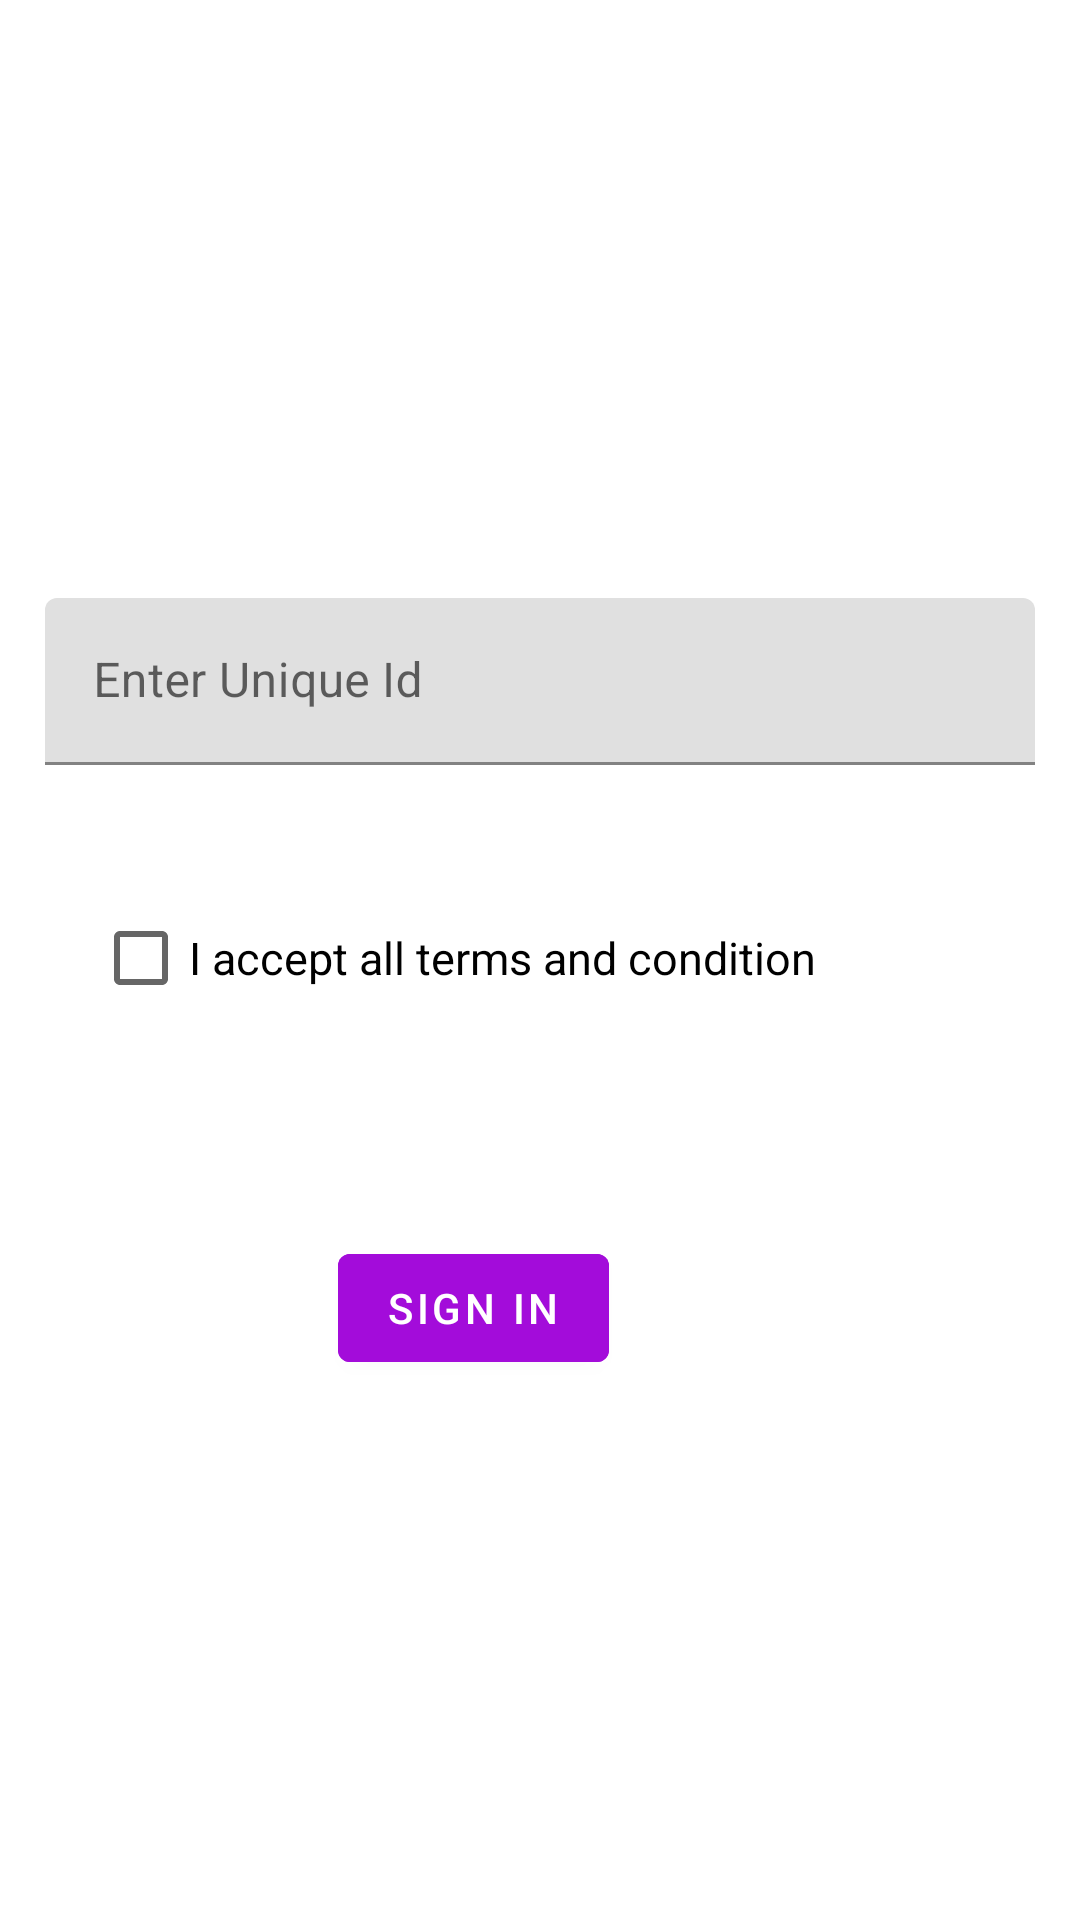

Layout XML and referenced resources for this Android screen:
<!-- AndroidManifest.xml: application theme Theme.MusicPlayer2 -->
<!-- res/layout/activity_login.xml -->
<?xml version="1.0" encoding="utf-8"?>
<androidx.constraintlayout.widget.ConstraintLayout xmlns:android="http://schemas.android.com/apk/res/android"
    xmlns:tools="http://schemas.android.com/tools"
    android:layout_width="match_parent"
    android:layout_height="match_parent"
    xmlns:app="http://schemas.android.com/apk/res-auto"
    tools:context=".LoginActivity">

    <com.google.android.material.textfield.TextInputLayout
        android:id="@+id/textInputLayout6"
        android:layout_width="match_parent"
        android:layout_height="wrap_content"
        android:layout_marginStart="15dp"
        android:layout_marginEnd="15dp"
        app:layout_constraintBottom_toBottomOf="parent"
        app:layout_constraintEnd_toEndOf="parent"
        app:layout_constraintHorizontal_bias="1.0"
        app:layout_constraintStart_toStartOf="parent"
        app:layout_constraintTop_toTopOf="parent"
        app:layout_constraintVertical_bias="0.341">
        <com.google.android.material.textfield.TextInputEditText
            android:id="@+id/enterId"
            android:layout_width="match_parent"
            android:layout_height="wrap_content"
            android:hint="@string/enter_unique_id"
            app:layout_constraintEnd_toEndOf="parent"
            app:layout_constraintHorizontal_bias="1.0"
            app:layout_constraintStart_toStartOf="parent"
            tools:layout_editor_absoluteY="160dp" />


    </com.google.android.material.textfield.TextInputLayout>


    <CheckBox
        android:id="@+id/checkbox"
        android:layout_width="wrap_content"
        android:layout_height="wrap_content"
        android:layout_marginStart="16dp"
        android:text="@string/i_accept_all_terms_and_condition"
        android:textSize="15sp"
        app:layout_constraintBottom_toBottomOf="parent"
        app:layout_constraintEnd_toEndOf="@+id/textInputLayout6"
        app:layout_constraintHorizontal_bias="0.0"
        app:layout_constraintHorizontal_weight="1"
        app:layout_constraintStart_toStartOf="@+id/textInputLayout6"
        app:layout_constraintTop_toTopOf="parent"
        app:layout_constraintVertical_bias="0.499" />

    <com.google.android.material.button.MaterialButton
        android:id="@+id/btnSignIn"
        android:layout_width="wrap_content"
        android:layout_height="wrap_content"
        android:layout_marginBottom="180dp"
        android:backgroundTint="#A30CDA"
        android:text="@string/sign_in"
        app:layout_constraintBottom_toBottomOf="parent"
        app:layout_constraintEnd_toEndOf="@+id/textInputLayout6"
        app:layout_constraintHorizontal_bias="0.408"
        app:layout_constraintStart_toStartOf="@+id/textInputLayout6" />

</androidx.constraintlayout.widget.ConstraintLayout>
<!-- resources referenced by this layout -->
<resources>
  <string name="enter_unique_id">Enter Unique Id</string>
  <string name="i_accept_all_terms_and_condition">I accept all terms and condition</string>
  <string name="sign_in">Sign In</string>
  <style name="Theme.MusicPlayer2" parent="Theme.MaterialComponents.DayNight.DarkActionBar">
          
          <item name="colorPrimary">@color/purple_500</item>
          <item name="colorPrimaryVariant">@color/purple_700</item>
          <item name="colorOnPrimary">@color/white</item>
          
          <item name="colorSecondary">@color/teal_200</item>
          <item name="colorSecondaryVariant">@color/teal_700</item>
          <item name="colorOnSecondary">@color/black</item>
          
          <item name="android:statusBarColor">?attr/colorPrimaryVariant</item>
          
      </style>
  <!-- not gathered from this repository: default colours our renderer supplied (Android Studio template values) -->
  <color name="purple_500">#FF6200EE</color>
  <color name="purple_700">#FF3700B3</color>
  <color name="teal_200">#FF03DAC5</color>
  <color name="teal_700">#FF018786</color>
  <color name="black">#FF000000</color>
  <color name="white">#FFFFFFFF</color>
</resources>
